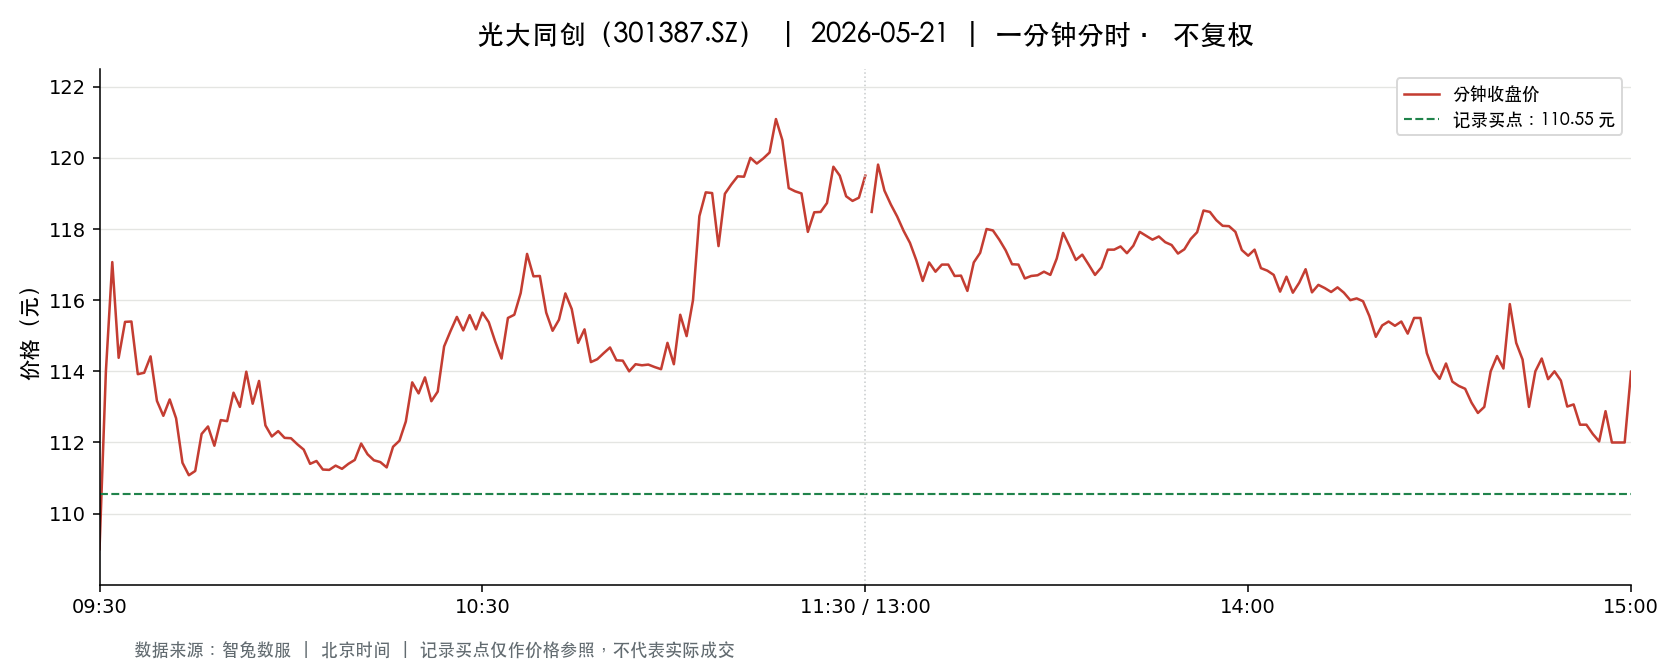

The file beside this chart, header and first rows:
t, o, h, l, c, v, a, pc, sf
2026-05-21 09:30:00, 109.0, 109.0, 109.0, 109.0, 499.0, 5439100, 111.2, 0.0
2026-05-21 09:31:00, 110.3, 114.5, 110.3, 114.0, 1654, 18659386, 109.0, 0.0
2026-05-21 09:32:00, 114, 118.9, 114, 117.1, 3396, 39600207, 114.0, 0.0
2026-05-21 09:33:00, 117.0, 117.0, 114.4, 114.4, 786.0, 9072138, 117.1, 0.0
2026-05-21 09:34:00, 114.2, 115.5, 114.2, 115.4, 1069, 12275392, 114.4, 0.0
2026-05-21 09:35:00, 115.4, 116.8, 115.1, 115.4, 1144, 13243896, 115.4, 0.0
2026-05-21 09:36:00, 115.2, 115.2, 113.0, 113.9, 1387, 15796558, 115.4, 0.0
2026-05-21 09:37:00, 113.7, 114, 112, 114, 1155, 13014631, 113.9, 0.0
2026-05-21 09:38:00, 113.2, 114.4, 113.2, 114.4, 844.0, 9608254, 114, 0.0
2026-05-21 09:39:00, 113.4, 113.5, 112.3, 113.2, 856.0, 9688977, 114.4, 0.0
2026-05-21 09:40:00, 113.3, 113.3, 112.6, 112.8, 616.0, 6956786, 113.2, 0.0
2026-05-21 09:41:00, 112.9, 114.0, 112.7, 113.2, 692.0, 7831269, 112.8, 0.0
2026-05-21 09:42:00, 113.2, 113.4, 112.7, 112.7, 262.0, 2964581, 113.2, 0.0
2026-05-21 09:43:00, 112.5, 112.5, 111.4, 111.4, 709.0, 7936710, 112.7, 0.0
2026-05-21 09:44:00, 111.3, 111.9, 110.8, 111.1, 1470, 16339033, 111.4, 0.0
2026-05-21 09:45:00, 111, 111.4, 110.4, 111.2, 510.0, 5647275, 111.1, 0.0
2026-05-21 09:46:00, 111.4, 112.5, 111.4, 112.2, 439.0, 4919865, 111.2, 0.0
2026-05-21 09:47:00, 112.2, 113.0, 112.2, 112.5, 439.0, 4940534, 112.2, 0.0
2026-05-21 09:48:00, 112.2, 112.3, 111.6, 111.9, 278.0, 3113343, 112.5, 0.0
2026-05-21 09:49:00, 112.2, 112.6, 112.1, 112.6, 209.0, 2345961, 111.9, 0.0
2026-05-21 09:50:00, 112.7, 112.7, 112.0, 112.6, 282.0, 3169033, 112.6, 0.0
2026-05-21 09:51:00, 112.6, 113.4, 112.6, 113.4, 391.0, 4417656, 112.6, 0.0
2026-05-21 09:52:00, 113.4, 113.6, 112.6, 113.0, 316.0, 3583132, 113.4, 0.0
2026-05-21 09:53:00, 113.7, 114, 113.3, 114, 218.0, 2476829, 113.0, 0.0
2026-05-21 09:54:00, 114, 114, 113.1, 113.1, 114.0, 1287816, 114, 0.0
2026-05-21 09:55:00, 113, 113.7, 113, 113.7, 365.0, 4133983, 113.1, 0.0
2026-05-21 09:56:00, 113.5, 113.5, 112.2, 112.5, 169.0, 1906358, 113.7, 0.0
2026-05-21 09:57:00, 112.5, 112.6, 112.2, 112.2, 169.0, 1897225, 112.5, 0.0
2026-05-21 09:58:00, 112.1, 112.5, 112.1, 112.3, 206.0, 2312892, 112.2, 0.0
2026-05-21 09:59:00, 112.5, 112.5, 112.1, 112.1, 231.0, 2593687, 112.3, 0.0
2026-05-21 10:00:00, 112.1, 112.1, 112.1, 112.1, 71.0, 795988, 112.1, 0.0
2026-05-21 10:01:00, 112.1, 112.2, 112, 112, 222.0, 2487752, 112.1, 0.0
2026-05-21 10:02:00, 112, 112, 111.8, 111.8, 207.0, 2316706, 112, 0.0
2026-05-21 10:03:00, 111.8, 111.8, 111.4, 111.4, 261.0, 2914164, 111.8, 0.0
2026-05-21 10:04:00, 111.4, 111.6, 111.4, 111.5, 115.0, 1281595, 111.4, 0.0
2026-05-21 10:05:00, 111.5, 111.7, 111.2, 111.2, 176.0, 1962512, 111.5, 0.0
2026-05-21 10:06:00, 111.3, 111.3, 111.1, 111.2, 328.0, 3646619, 111.2, 0.0
2026-05-21 10:07:00, 111.2, 111.5, 111.1, 111.3, 388.0, 4317084, 111.2, 0.0
2026-05-21 10:08:00, 111.4, 111.6, 111.3, 111.3, 138.0, 1537406, 111.3, 0.0
2026-05-21 10:09:00, 111.2, 111.4, 110.9, 111.4, 344.0, 3819879, 111.3, 0.0
2026-05-21 10:10:00, 111.3, 111.5, 111.2, 111.5, 60.0, 668797, 111.4, 0.0
2026-05-21 10:11:00, 111.6, 112, 111.5, 112, 128.0, 1430524, 111.5, 0.0
2026-05-21 10:12:00, 111.9, 112, 111.4, 111.7, 247.0, 2757776, 112, 0.0
2026-05-21 10:13:00, 111.8, 111.8, 111.5, 111.5, 95.0, 1060007, 111.7, 0.0
2026-05-21 10:14:00, 111.4, 111.5, 111.3, 111.5, 91.0, 1013426, 111.5, 0.0
2026-05-21 10:15:00, 111.7, 111.9, 111.3, 111.3, 63.0, 702461, 111.5, 0.0
2026-05-21 10:16:00, 111.3, 111.9, 111.3, 111.9, 98.0, 1094168, 111.3, 0.0
2026-05-21 10:17:00, 111.9, 112, 111.6, 112, 175.0, 1958112, 111.9, 0.0
2026-05-21 10:18:00, 112.3, 113.3, 111.6, 112.6, 270.0, 3036160, 112, 0.0
2026-05-21 10:19:00, 113.5, 113.8, 113.5, 113.7, 163.0, 1852030, 112.6, 0.0
2026-05-21 10:20:00, 113.7, 113.7, 113.3, 113.4, 152.0, 1724107, 113.7, 0.0
2026-05-21 10:21:00, 113.4, 113.8, 113, 113.8, 341.0, 3870113, 113.4, 0.0
2026-05-21 10:22:00, 113.8, 113.8, 112.9, 113.2, 128.0, 1451577, 113.8, 0.0
2026-05-21 10:23:00, 113.2, 113.8, 113.2, 113.4, 206.0, 2338902, 113.2, 0.0
2026-05-21 10:24:00, 113.7, 114.7, 113.7, 114.7, 456.0, 5211529, 113.4, 0.0
2026-05-21 10:25:00, 114.7, 115.8, 114, 115.1, 857.0, 9870567, 114.7, 0.0
2026-05-21 10:26:00, 115.2, 115.8, 115.2, 115.5, 532.0, 6152110, 115.1, 0.0
2026-05-21 10:27:00, 115.2, 115.7, 115.1, 115.2, 160.0, 1846388, 115.5, 0.0
2026-05-21 10:28:00, 115.6, 115.6, 115.2, 115.6, 141.0, 1629147, 115.2, 0.0
2026-05-21 10:29:00, 115.6, 115.6, 115.2, 115.2, 163.0, 1882905, 115.6, 0.0
... 181 more rows
